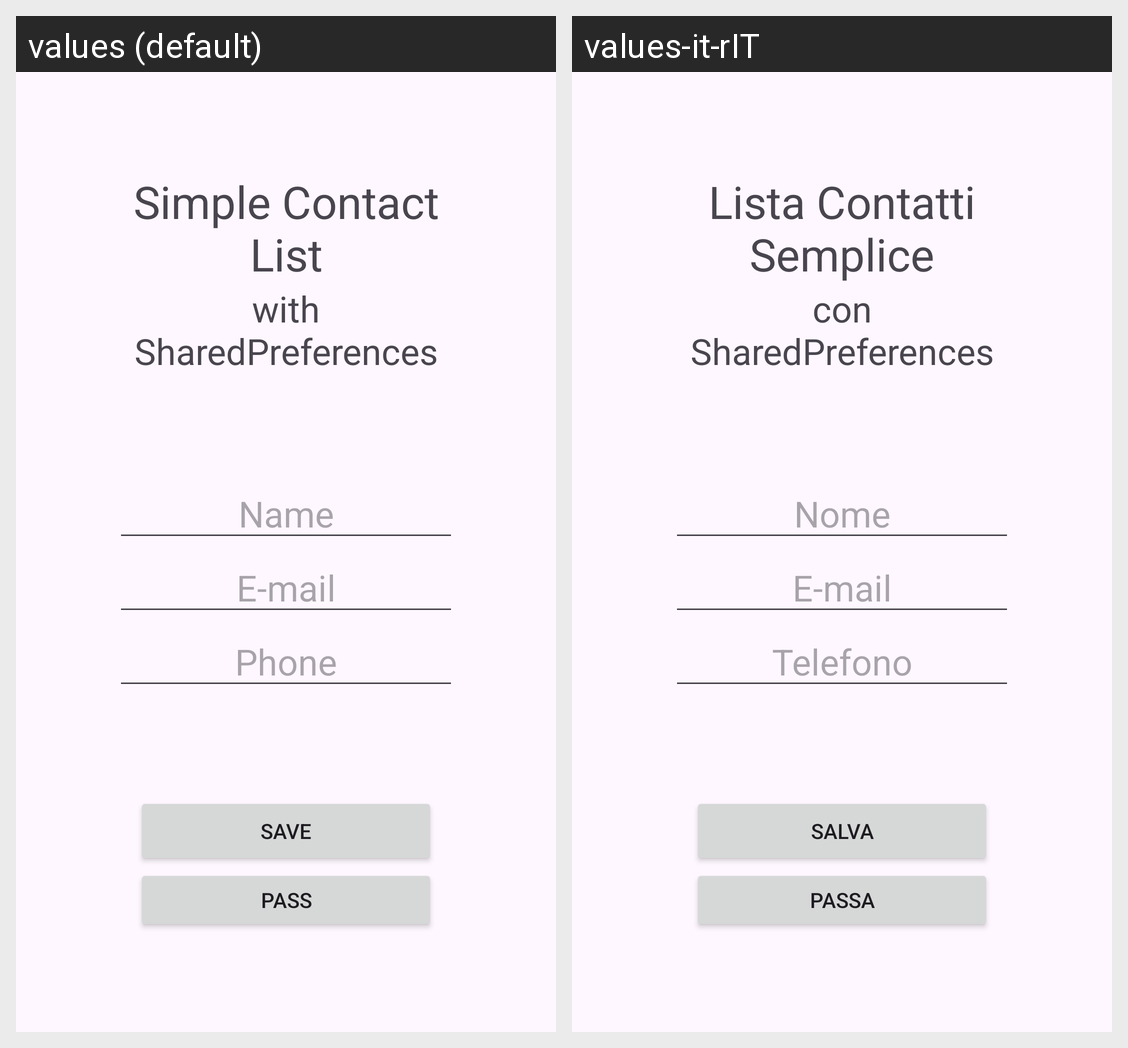

The Android screen above is rendered under two locales of the same app. Produce the string resources it draws, with the default and per-locale values.
Android screen res/layout/activity_simple_contact_list.xml rendered under 2 locales, left to right: values (default), values-it-rIT. Device: Nexus 5 (rendered at 1080×1920; each locale shown at half size, 540×960, under a caption strip naming it); theme Theme.MySwTlc.
Strings drawn on this screen, with the default value and each locale's value (text and hints the layout hard-codes, and strings that could not be matched under every locale, appear in the picture but are not listed):

cl_activity_title
  values: Simple Contact List
  values-it-rIT: Lista Contatti Semplice

cl_activity_subtitle
  values: with SharedPreferences
  values-it-rIT: con SharedPreferences

cl_name
  values: Name
  values-it-rIT: Nome

cl_mail
  values: E-mail
  values-it-rIT: E-mail

cl_phone
  values: Phone
  values-it-rIT: Telefono

button_save
  values: Save
  values-it-rIT: Salva

button_pass
  values: Pass
  values-it-rIT: Passa
